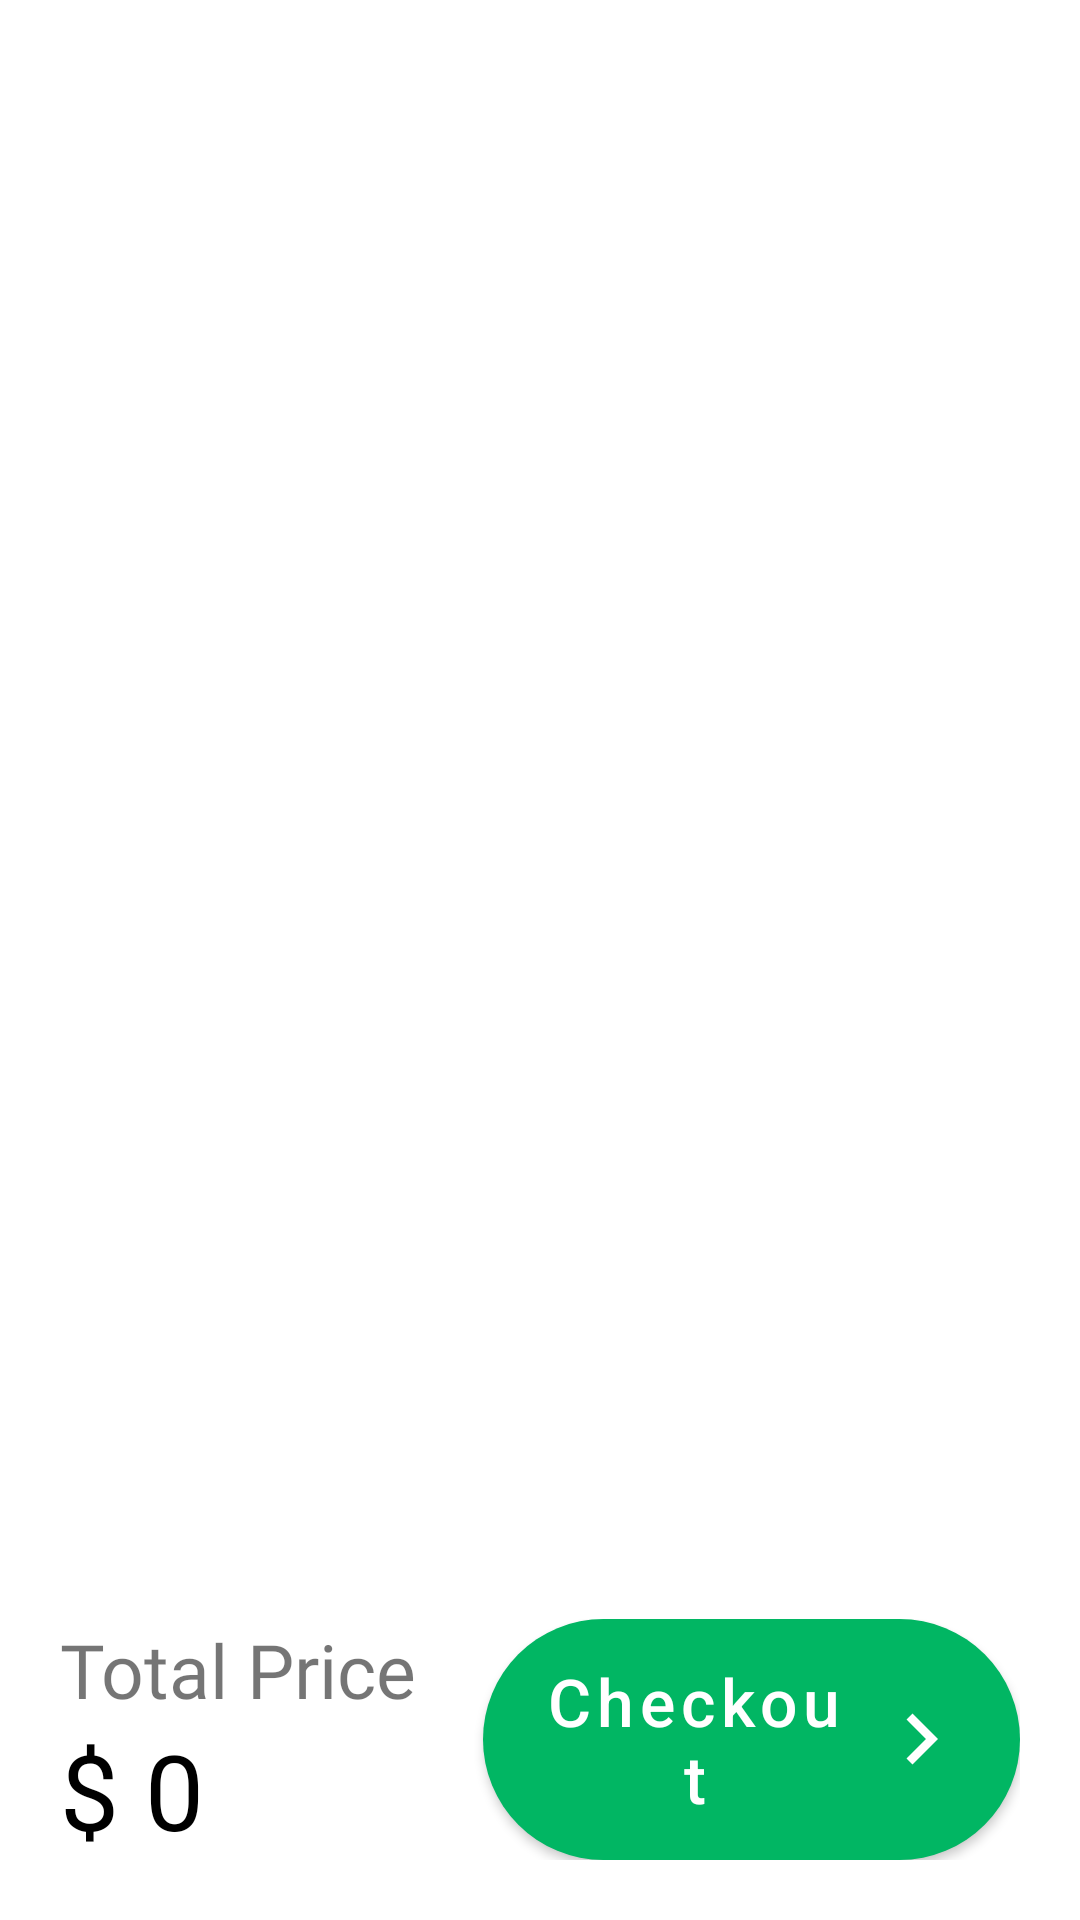

The Android layout XML behind this screen, and the referenced resources:
<!-- AndroidManifest.xml: application theme Theme.PLants -->
<!-- res/layout/fragment_my_cart.xml -->
<?xml version="1.0" encoding="utf-8"?>
<androidx.constraintlayout.widget.ConstraintLayout xmlns:android="http://schemas.android.com/apk/res/android"
    xmlns:tools="http://schemas.android.com/tools"
    android:layout_width="match_parent"
    android:layout_height="match_parent"
    xmlns:app="http://schemas.android.com/apk/res-auto"
    tools:context=".MyCartFragment">


    <androidx.recyclerview.widget.RecyclerView
        android:id="@+id/cartRv"
        android:layout_width="match_parent"
        android:layout_height="wrap_content"
        app:layoutManager="androidx.recyclerview.widget.LinearLayoutManager"
        app:layout_constraintEnd_toEndOf="parent"
        app:layout_constraintStart_toStartOf="parent"
        app:layout_constraintTop_toTopOf="parent"
        tools:listitem="@layout/recycle_cart" />

    <LinearLayout
        android:layout_marginHorizontal="20dp"
        android:layout_marginVertical="20dp"
        android:layout_width="match_parent"
        android:layout_height="wrap_content"
        android:orientation="horizontal"
        app:layout_constraintBottom_toBottomOf="parent"
        app:layout_constraintEnd_toEndOf="parent"
        app:layout_constraintStart_toStartOf="parent"
        tools:ignore="MissingConstraints">

        <LinearLayout
            android:layout_width="wrap_content"
            android:layout_height="wrap_content"
            android:orientation="vertical">

            <TextView
                android:layout_width="wrap_content"
                android:layout_height="wrap_content"
                android:fontFamily="@font/urbanist"
                android:text="Total Price"
                android:textSize="25sp" />

            <LinearLayout
                android:layout_width="wrap_content"
                android:layout_height="wrap_content"
                android:orientation="horizontal">

                <TextView
                    android:layout_width="wrap_content"
                    android:layout_height="wrap_content"
                    android:fontFamily="@font/urbanist"
                    android:text="$ "
                    android:textColor="@color/black"
                    android:textSize="35sp" />

                <TextView
                    android:id="@+id/price_cartTotal"
                    android:layout_width="wrap_content"
                    android:layout_height="wrap_content"
                    android:fontFamily="@font/urbanist"
                    android:text="0"
                    android:textColor="@color/black"
                    android:textSize="35sp" />
            </LinearLayout>

        </LinearLayout>

        <com.google.android.material.button.MaterialButton
            android:id="@+id/checkout"
            android:layout_width="wrap_content"
            android:layout_height="match_parent"
            android:layout_marginLeft="22dp"
            android:background="@drawable/outline"
            android:paddingLeft="20dp"
            android:text="Checkout"
            android:textAllCaps="false"
            android:textSize="22sp"
            app:backgroundTint="#01B663"
            android:drawableEnd="@drawable/baseline_navigate_next_24"
            />


    </LinearLayout>

</androidx.constraintlayout.widget.ConstraintLayout>
<!-- resources referenced by this layout -->
<resources>
  <color name="black">#FF000000</color>
  <!-- drawable baseline_navigate_next_24 (drawable) -->
  <vector android:autoMirrored="true" android:height="34dp"
      android:tint="#FFFFFF" android:viewportHeight="24"
      android:viewportWidth="24" android:width="34dp" xmlns:android="http://schemas.android.com/apk/res/android">
      <path android:fillColor="@android:color/white" android:pathData="M10,6L8.59,7.41 13.17,12l-4.58,4.59L10,18l6,-6z"/>
  </vector>
  <!-- drawable outline (drawable) -->
  <?xml version="1.0" encoding="utf-8"?>
  <shape xmlns:android="http://schemas.android.com/apk/res/android"  android:shape="rectangle">
      <solid android:color="#1A9C20"/>
      <size android:height="70dp" android:width="260dp"/>
  
      <corners android:radius="60dp"/>
  
  </shape>
  <style name="Theme.PLants" parent="Theme.MaterialComponents.DayNight.NoActionBar">
          
          <item name="colorPrimary">@color/purple_500</item>
          <item name="colorPrimaryVariant">@color/purple_700</item>
          <item name="colorOnPrimary">@color/white</item>
          
          <item name="colorSecondary">@color/teal_200</item>
          <item name="colorSecondaryVariant">@color/teal_700</item>
          <item name="colorOnSecondary">@color/black</item>
          
          <item name="android:statusBarColor">?attr/colorPrimaryVariant</item>
          
      </style>
  <color name="purple_500">#FF6200EE</color>
  <color name="purple_700">#FF3700B3</color>
  <color name="white">#FFFFFFFF</color>
  <color name="teal_200">#FF03DAC5</color>
  <color name="teal_700">#FF018786</color>
</resources>
